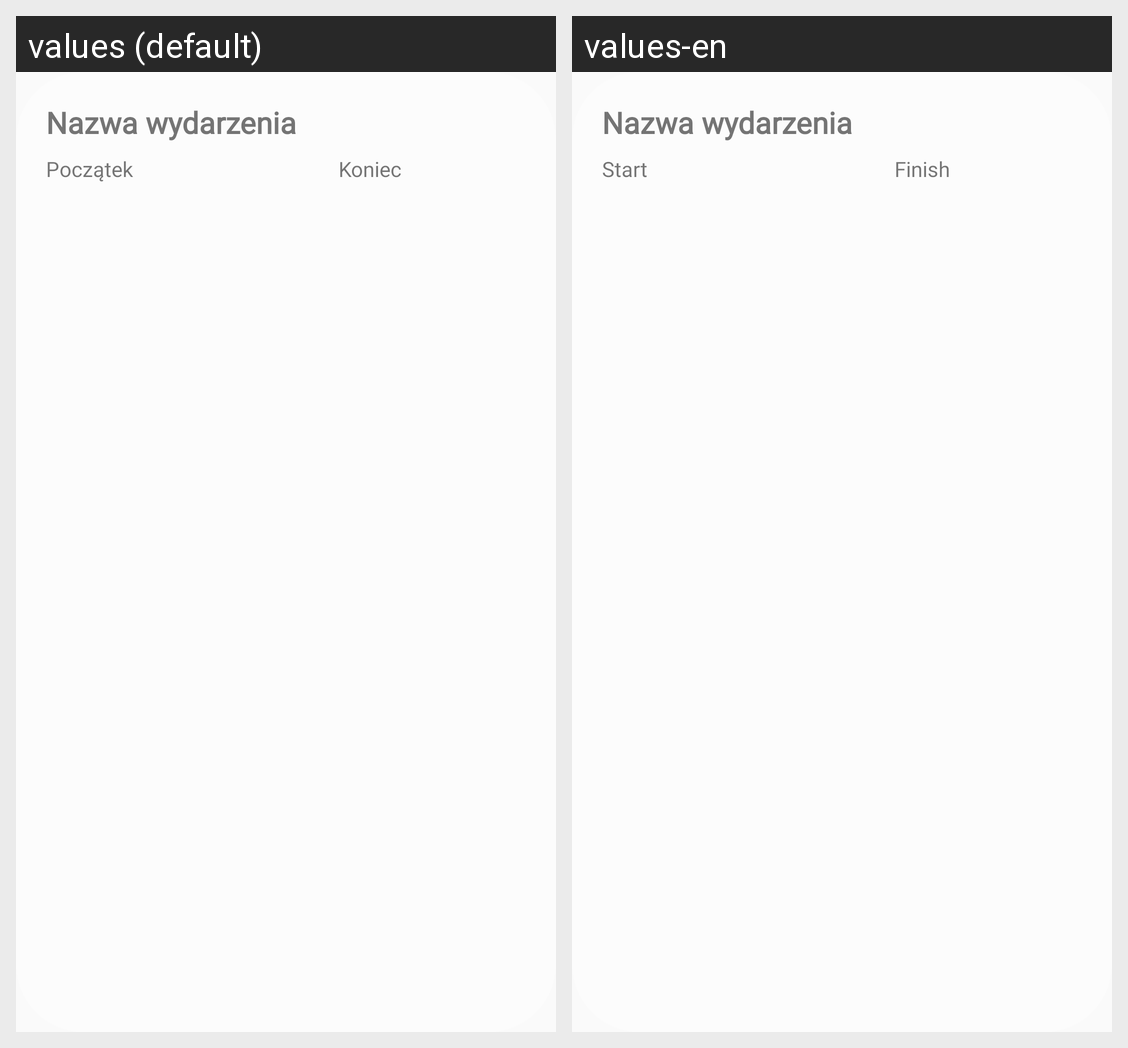

This grid shows one Android layout under two languages. Give, for every string resource on the screen, its name, the default text and each shown locale's text.
Android screen res/layout/past_event_list_item.xml rendered under 2 locales, left to right: values (default), values-en. Device: Nexus 5 (rendered at 1080×1920; each locale shown at half size, 540×960, under a caption strip naming it); theme AppTheme.
Strings drawn on this screen, with the default value and each locale's value (text and hints the layout hard-codes, and strings that could not be matched under every locale, appear in the picture but are not listed):

past_events_start
  values: Początek
  values-en: Start

past_events_finish
  values: Koniec
  values-en: Finish
